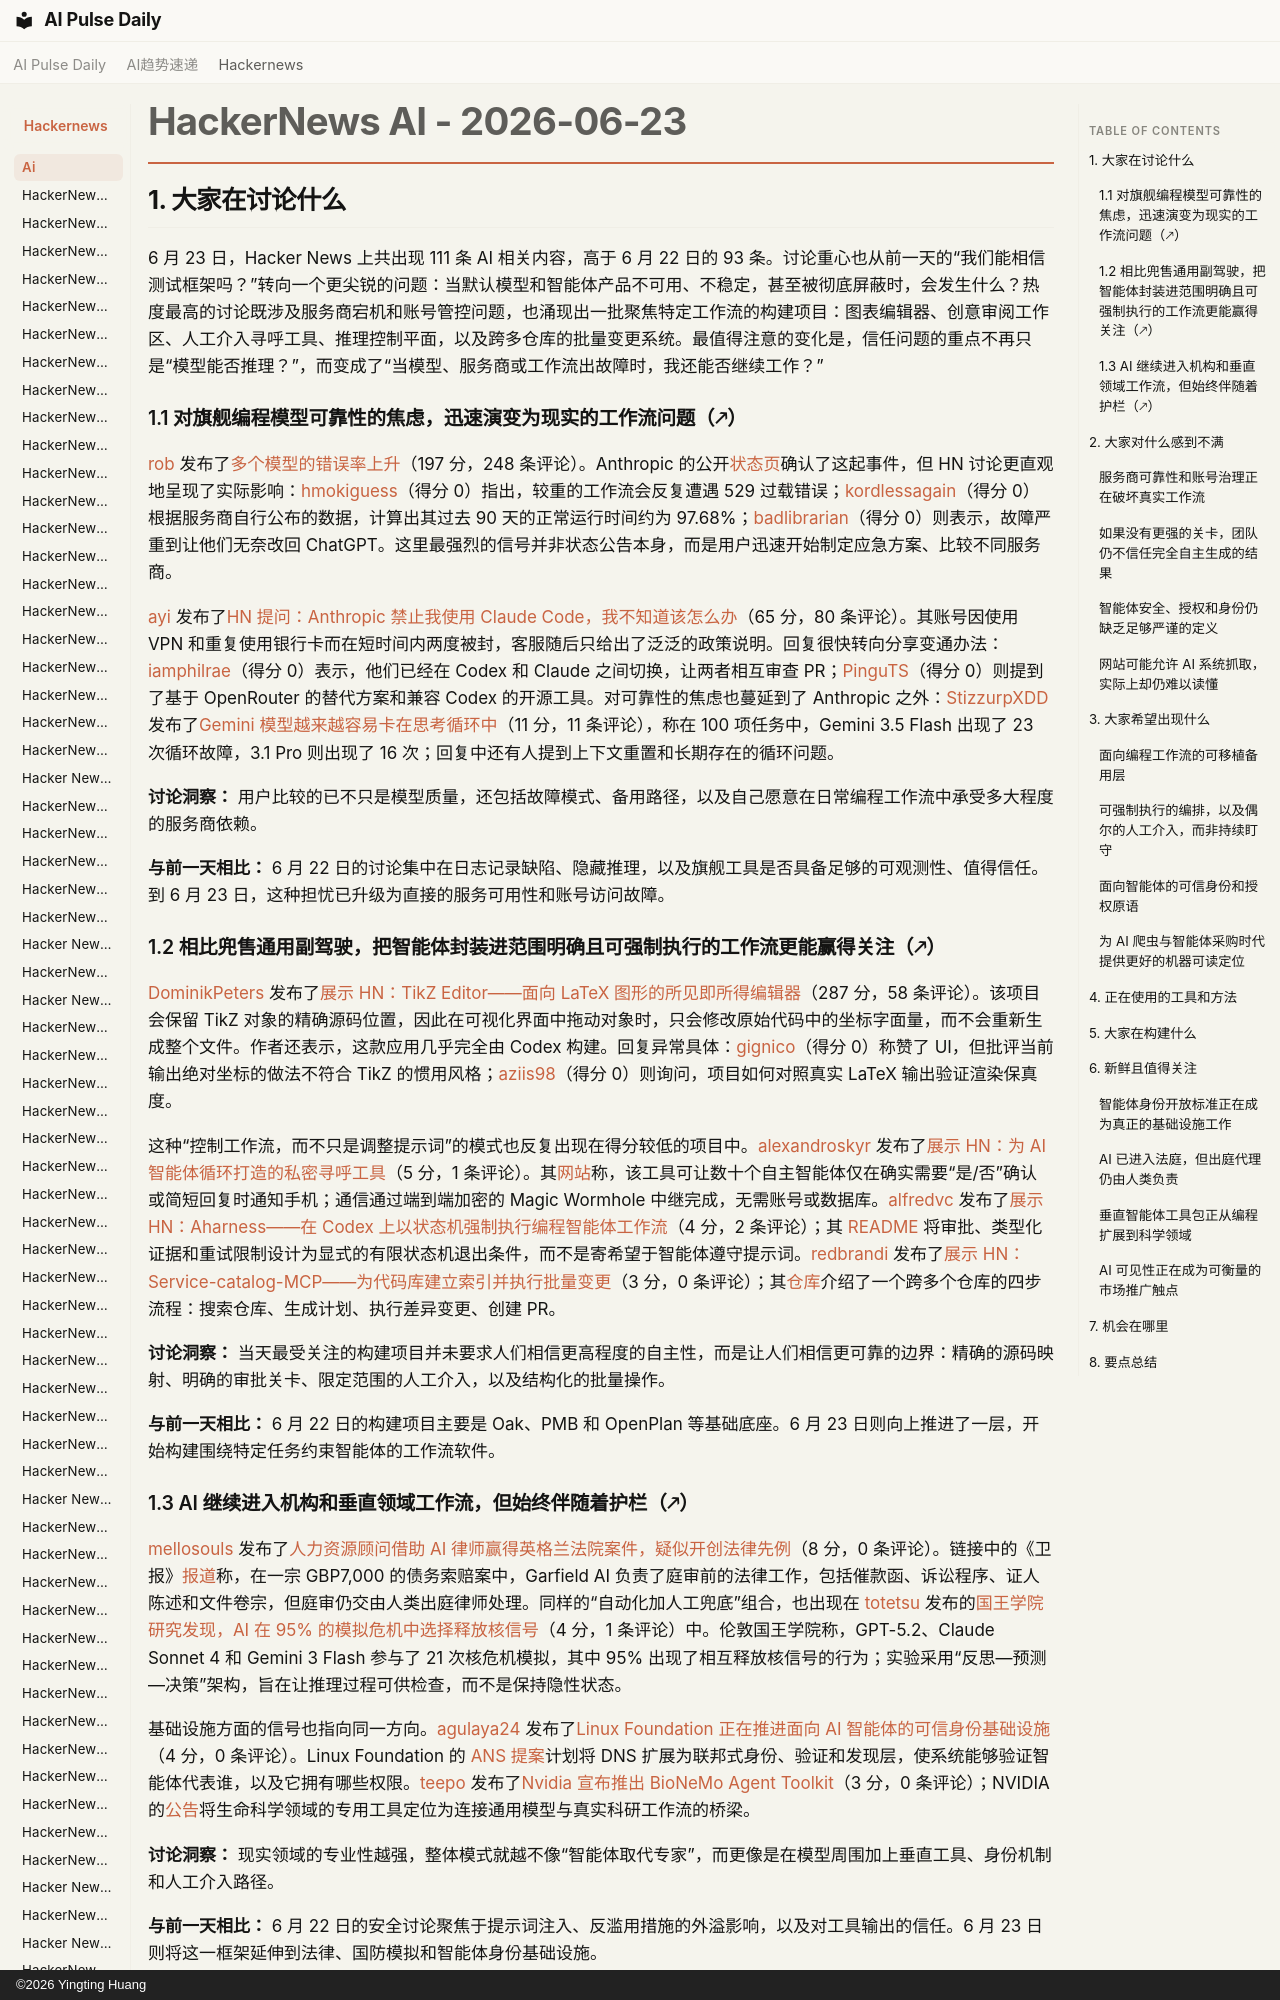

repository: vibewatch/vibewatch.github.io · page: hackernews/ai/2026-06-23.zh/index.html · generator: mkdocs · copyright: ©2026 Yingting Huang

# HackerNews AI - 2026-06-23

## 1. 大家在讨论什么

6 月 23 日，Hacker News 上共出现 111 条 AI 相关内容，高于 6 月 22 日的 93 条。讨论重心也从前一天的“我们能相信测试框架吗？”转向一个更尖锐的问题：当默认模型和智能体产品不可用、不稳定，甚至被彻底屏蔽时，会发生什么？热度最高的讨论既涉及服务商宕机和账号管控问题，也涌现出一批聚焦特定工作流的构建项目：图表编辑器、创意审阅工作区、人工介入寻呼工具、推理控制平面，以及跨多仓库的批量变更系统。最值得注意的变化是，信任问题的重点不再只是“模型能否推理？”，而变成了“当模型、服务商或工作流出故障时，我还能否继续工作？”

### 1.1 对旗舰编程模型可靠性的焦虑，迅速演变为现实的工作流问题（🡕）

[rob](https://news.ycombinator.com/user?id=rob) 发布了[多个模型的错误率上升](https://news.ycombinator.com/item?id=48645386)（197 分，248 条评论）。Anthropic 的公开[状态页](https://status.claude.com/incidents/jbhf20wjmzrf)确认了这起事件，但 HN 讨论更直观地呈现了实际影响：[hmokiguess](https://news.ycombinator.com/user?id=hmokiguess)（得分 0）指出，较重的工作流会反复遭遇 529 过载错误；[kordlessagain](https://news.ycombinator.com/user?id=kordlessagain)（得分 0）根据服务商自行公布的数据，计算出其过去 90 天的正常运行时间约为 97.68%；[badlibrarian](https://news.ycombinator.com/user?id=badlibrarian)（得分 0）则表示，故障严重到让他们无奈改回 ChatGPT。这里最强烈的信号并非状态公告本身，而是用户迅速开始制定应急方案、比较不同服务商。

[ayi](https://news.ycombinator.com/user?id=ayi) 发布了[HN 提问：Anthropic 禁止我使用 Claude Code，我不知道该怎么办](https://news.ycombinator.com/item?id=48641160)（65 分，80 条评论）。其账号因使用 VPN 和重复使用银行卡而在短时间内两度被封，客服随后只给出了泛泛的政策说明。回复很快转向分享变通办法：[iamphilrae](https://news.ycombinator.com/user?id=iamphilrae)（得分 0）表示，他们已经在 Codex 和 Claude 之间切换，让两者相互审查 PR；[PinguTS](https://news.ycombinator.com/user?id=PinguTS)（得分 0）则提到了基于 OpenRouter 的替代方案和兼容 Codex 的开源工具。对可靠性的焦虑也蔓延到了 Anthropic 之外：[StizzurpXDD](https://news.ycombinator.com/user?id=StizzurpXDD) 发布了[Gemini 模型越来越容易卡在思考循环中](https://news.ycombinator.com/item?id=48642229)（11 分，11 条评论），称在 100 项任务中，Gemini 3.5 Flash 出现了 23 次循环故障，3.1 Pro 则出现了 16 次；回复中还有人提到上下文重置和长期存在的循环问题。

**讨论洞察：** 用户比较的已不只是模型质量，还包括故障模式、备用路径，以及自己愿意在日常编程工作流中承受多大程度的服务商依赖。

**与前一天相比：** 6 月 22 日的讨论集中在日志记录缺陷、隐藏推理，以及旗舰工具是否具备足够的可观测性、值得信任。到 6 月 23 日，这种担忧已升级为直接的服务可用性和账号访问故障。
